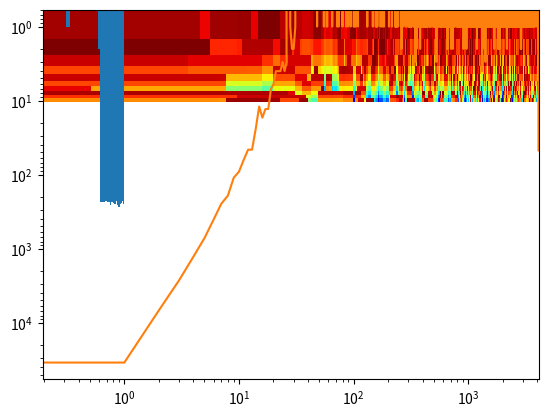

The matplotlib source for this figure:
#
# Bax-Sneppen 1D implementation by
# [redacted]
#

import numpy as np
import matplotlib.pyplot as plt
from copy import deepcopy


class BaxSneppen1D(object):

    def __init__(self, initial_values):
        self.states = [initial_values]
        self.ages = [np.zeros(len(initial_values))]
        self.time = 0

        self.prev_loc = 0
        self.distances = []

        self.update_freq = 100

    def execute(self):
        while self.update_state():
            continue

        print(self.ages[-1])
        print(len(self.states))

    def update_state(self):
        new_ages = deepcopy(self.ages[-1])

        # Build a new state
        new_state = deepcopy(self.states[-1])

        for i in range(self.update_freq):
            new_ages = new_ages + 1
            min_val = np.argmin(new_state)

            # calculate the distance between succesive mutations
            self.distances.append(np.min(np.abs([self.prev_loc - min_val, min_val - self.prev_loc])))
            self.prev_loc = min_val

            # Stopping criterium
            #if new_state[min_val] > 0.67:
            #    return False
            if len(self.states) > 1000:
                return False

            # Modify the values around the minimum value
            new_state[min_val - 1] = np.random.uniform(0, 1, 1)
            new_state[min_val] = np.random.uniform(0, 1, 1)
            new_state[(min_val + 1) % len(new_state)] = np.random.uniform(0, 1, 1)

            # Modify the cell ages
            new_ages[min_val - 1] = 0
            new_ages[min_val] = 0
            new_ages[(min_val + 1) % len(new_state)] = 0

        self.states.append(new_state)
        self.ages.append(new_ages)
        self.time += 1
        return True

    def plot_ages(self):
        plt.imshow(self.ages[::100], aspect='auto', cmap='jet_r', interpolation='nearest')
        plt.show()

    def barrier_distribution(self):
        plt.hist(self.states[-1], bins=30)
        plt.show()

    def distance_distribution(self):
        self.distances.pop(0)
        counter = {}
        # print(len(self.states[0]))
        for i in range(0,len(self.states[0])):
            counter[i] = 0
        for val in self.distances[int(0.35*len(self.distances)):]:
            counter[val] += 1
        keys = list(counter.keys())
        print(np.sum([counter[key] for key in keys]))
        plt.loglog(keys, [counter[key] for key in keys])
        plt.show()

def main():
    initial_values = np.random.rand(4096)
    bs1d = BaxSneppen1D(initial_values)
    bs1d.execute()
    bs1d.plot_ages()
    bs1d.barrier_distribution()
    bs1d.distance_distribution()
    print(len(bs1d.distances))

if __name__ == '__main__':
    main()
